The GitHub repository vermatushar/transformers-audio contains a labelled image folder "cwt_scalograms_dataprocessed" with 2 categories: heart murmur, normal. Examples follow, each with its label.

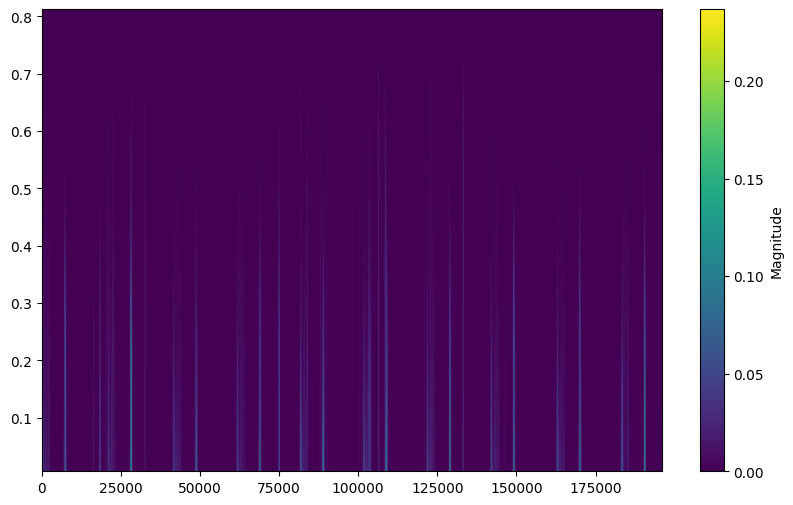
Label: heart murmur

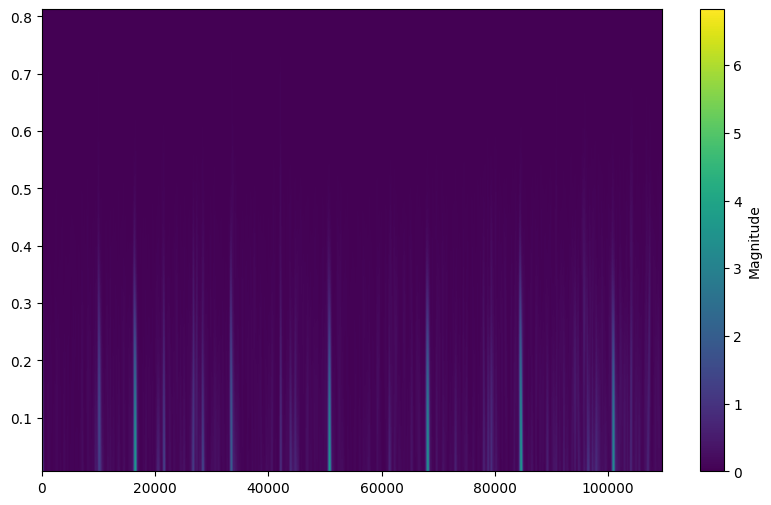
Label: normal

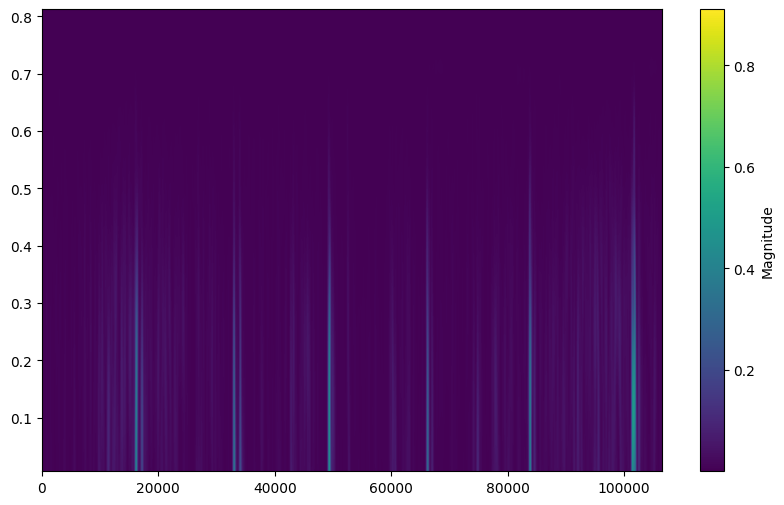
Label: heart murmur

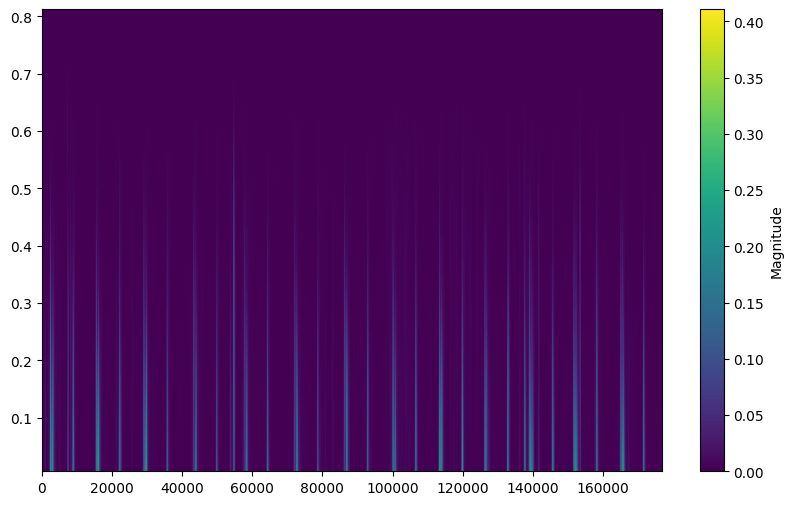
Label: normal

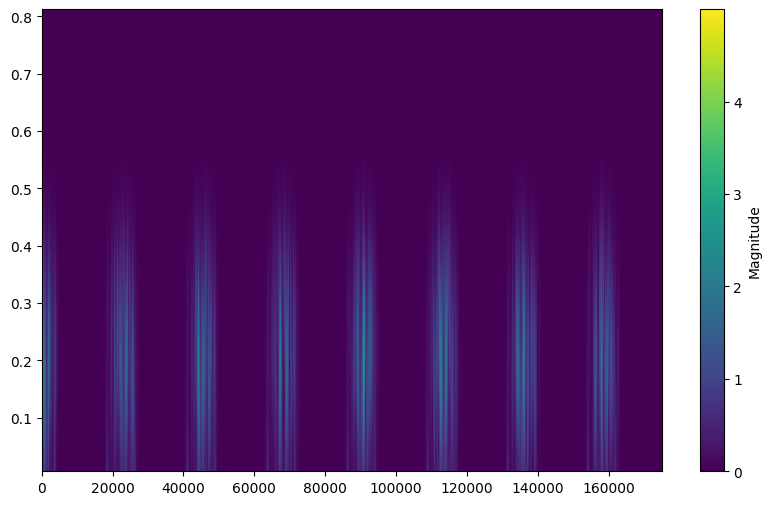
Label: heart murmur

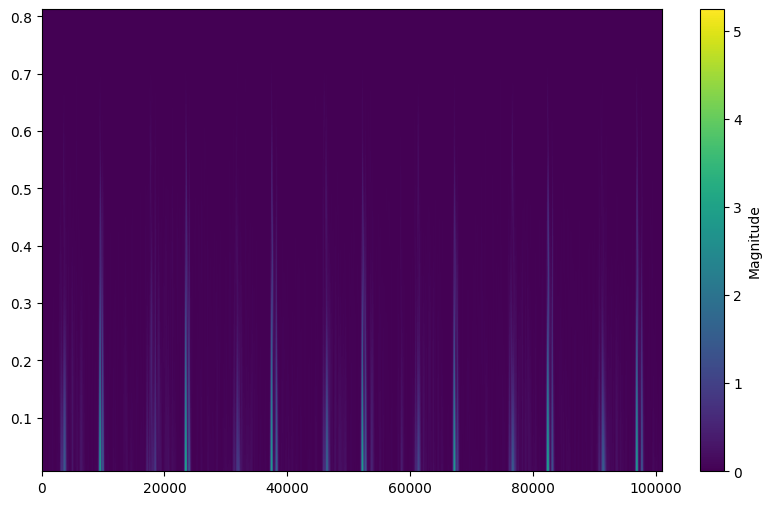
Label: normal
